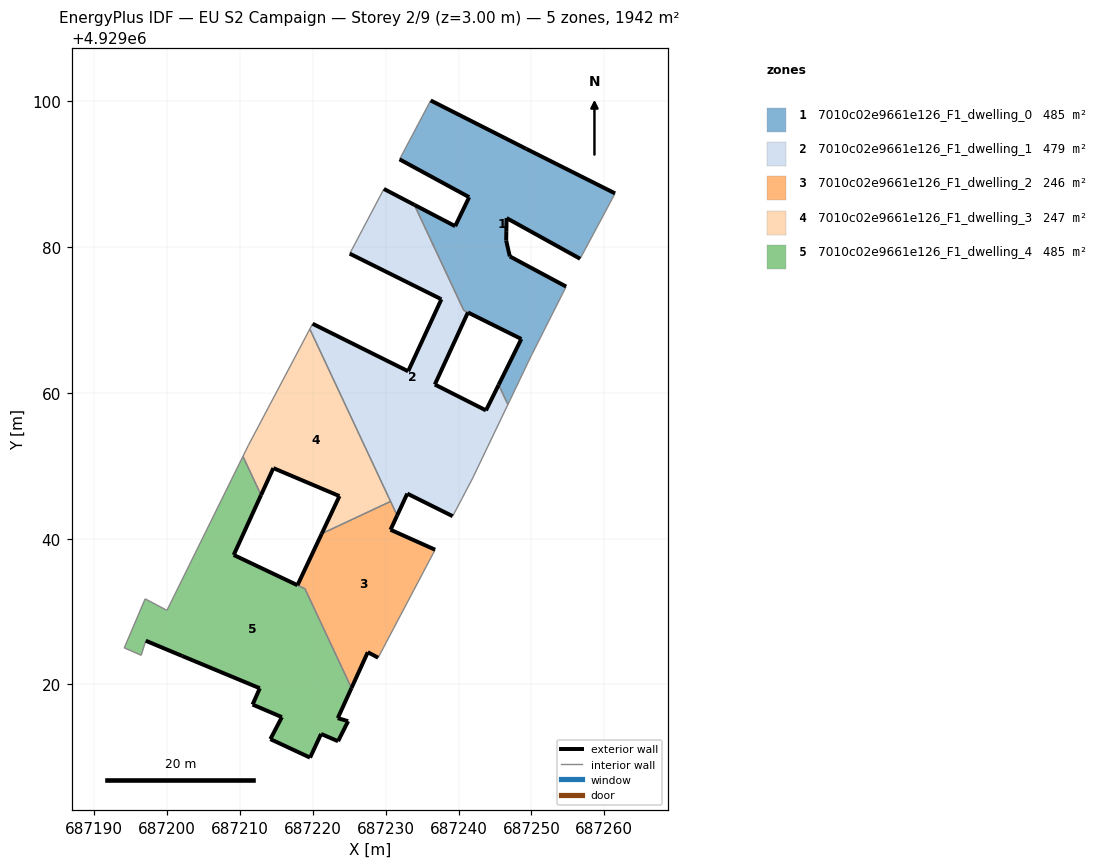
=== STOREY PLAN SPEC (per zone: floor XY polygon, exterior-wall plan segments, windows/doors) ===
zone 1: 7010c02e9661e126_F1_dwelling_0  (485.3 m²)
  floor: (687249.98, 4929065.12) (687254.76, 4929074.59) (687247.03, 4929078.73) (687246.53, 4929080.90) (687246.55, 4929082.20) (687246.59, 4929083.99) (687256.68, 4929078.41) (687261.01, 4929086.51) (687261.47, 4929087.38) (687249.29, 4929093.49) (687236.17, 4929100.13) (687231.90, 4929092.05) (687241.45, 4929086.86) (687239.53, 4929082.88) (687233.93, 4929085.81) (687240.72, 4929071.33) (687248.61, 4929067.40) (687245.50, 4929061.11) (687246.77, 4929058.40)
  exterior wall: (687236.47, 4929080.39) – (687236.47, 4929080.39)  [0.0 m]
  exterior wall: (687233.93, 4929085.81) – (687239.54, 4929082.88)  [6.3 m]
  exterior wall: (687239.54, 4929082.88) – (687241.45, 4929086.86)  [4.4 m]
  exterior wall: (687241.45, 4929086.86) – (687231.91, 4929092.05)  [10.9 m]
  exterior wall: (687236.18, 4929100.13) – (687249.30, 4929093.49)  [14.7 m]
  exterior wall: (687249.30, 4929093.49) – (687261.47, 4929087.38)  [13.6 m]
  exterior wall: (687256.68, 4929078.41) – (687246.59, 4929083.99)  [11.5 m]
  exterior wall: (687246.59, 4929083.99) – (687246.56, 4929082.20)  [1.8 m]
  exterior wall: (687246.56, 4929082.20) – (687246.54, 4929080.90)  [1.3 m]
  exterior wall: (687246.54, 4929080.90) – (687247.04, 4929078.73)  [2.2 m]
  exterior wall: (687247.04, 4929078.73) – (687254.76, 4929074.59)  [8.8 m]
  exterior wall: (687245.50, 4929061.11) – (687248.61, 4929067.40)  [7.0 m]
  exterior wall: (687248.61, 4929067.40) – (687241.29, 4929071.04)  [8.2 m]
  exterior wall: (687241.29, 4929071.04) – (687241.29, 4929071.04)  [0.0 m]
  interior walls: 9
zone 2: 7010c02e9661e126_F1_dwelling_1  (478.5 m²)
  floor: (687240.47, 4929045.51) (687241.94, 4929048.32) (687246.77, 4929058.40) (687245.50, 4929061.11) (687243.76, 4929057.60) (687236.74, 4929061.15) (687241.28, 4929071.04) (687240.72, 4929071.33) (687233.93, 4929085.81) (687229.75, 4929087.99) (687226.80, 4929082.40) (687225.75, 4929080.40) (687225.06, 4929079.11) (687237.44, 4929072.95) (687237.65, 4929072.85) (687233.08, 4929062.97) (687219.97, 4929069.49) (687219.59, 4929068.76) (687231.57, 4929043.18) (687232.96, 4929046.18) (687239.19, 4929043.08)
  exterior wall: (687229.76, 4929087.99) – (687233.93, 4929085.81)  [4.7 m]
  exterior wall: (687241.29, 4929071.04) – (687236.74, 4929061.15)  [10.9 m]
  exterior wall: (687236.74, 4929061.15) – (687243.77, 4929057.60)  [7.9 m]
  exterior wall: (687243.77, 4929057.60) – (687245.50, 4929061.11)  [3.9 m]
  exterior wall: (687239.19, 4929043.08) – (687232.96, 4929046.18)  [7.0 m]
  exterior wall: (687232.96, 4929046.18) – (687231.57, 4929043.18)  [3.3 m]
  exterior wall: (687219.97, 4929069.49) – (687233.08, 4929062.97)  [14.6 m]
  exterior wall: (687233.08, 4929062.97) – (687237.65, 4929072.85)  [10.9 m]
  exterior wall: (687237.65, 4929072.85) – (687237.44, 4929072.95)  [0.2 m]
  exterior wall: (687237.44, 4929072.95) – (687225.06, 4929079.11)  [13.8 m]
  exterior wall: (687236.47, 4929080.40) – (687236.47, 4929080.39)  [0.0 m]
  interior walls: 13
zone 3: 7010c02e9661e126_F1_dwelling_2  (245.7 m²)
  floor: (687231.57, 4929043.18) (687230.67, 4929041.22) (687236.78, 4929038.48) (687228.96, 4929023.66) (687227.54, 4929024.42) (687225.31, 4929019.50) (687218.92, 4929033.13) (687217.90, 4929033.61) (687221.22, 4929040.68) (687230.67, 4929045.11)
  exterior wall: (687217.90, 4929033.61) – (687221.22, 4929040.68)  [7.8 m]
  exterior wall: (687231.57, 4929043.18) – (687230.67, 4929041.22)  [2.2 m]
  exterior wall: (687230.67, 4929041.22) – (687236.78, 4929038.48)  [6.7 m]
  exterior wall: (687228.96, 4929023.66) – (687227.55, 4929024.42)  [1.6 m]
  exterior wall: (687227.55, 4929024.42) – (687225.31, 4929019.50)  [5.4 m]
  interior walls: 6
zone 4: 7010c02e9661e126_F1_dwelling_3  (247.4 m²)
  floor: (687230.67, 4929045.11) (687219.59, 4929068.76) (687211.15, 4929052.80) (687210.41, 4929051.30) (687212.90, 4929045.99) (687214.58, 4929049.68) (687223.65, 4929045.84) (687221.22, 4929040.68)
  exterior wall: (687221.22, 4929040.68) – (687223.66, 4929045.84)  [5.7 m]
  exterior wall: (687223.66, 4929045.84) – (687214.58, 4929049.68)  [9.8 m]
  exterior wall: (687214.58, 4929049.68) – (687212.90, 4929045.99)  [4.1 m]
  interior walls: 5
zone 5: 7010c02e9661e126_F1_dwelling_4  (484.9 m²)
  floor: (687223.46, 4929012.21) (687224.84, 4929014.96) (687223.42, 4929015.38) (687225.31, 4929019.50) (687218.92, 4929033.12) (687209.15, 4929037.76) (687212.90, 4929045.99) (687210.41, 4929051.30) (687199.98, 4929030.17) (687196.99, 4929031.75) (687194.12, 4929025.01) (687196.45, 4929024.00) (687197.07, 4929026.00) (687202.09, 4929023.89) (687212.72, 4929019.47) (687211.73, 4929017.24) (687215.75, 4929015.51) (687214.17, 4929012.50) (687219.62, 4929009.96) (687221.13, 4929013.21)
  exterior wall: (687214.18, 4929012.50) – (687215.76, 4929015.51)  [3.4 m]
  exterior wall: (687215.76, 4929015.51) – (687211.73, 4929017.24)  [4.4 m]
  exterior wall: (687211.73, 4929017.24) – (687212.72, 4929019.47)  [2.4 m]
  exterior wall: (687212.72, 4929019.47) – (687202.09, 4929023.89)  [11.5 m]
  exterior wall: (687202.09, 4929023.89) – (687197.07, 4929026.00)  [5.4 m]
  exterior wall: (687212.90, 4929045.99) – (687209.15, 4929037.76)  [9.0 m]
  exterior wall: (687209.15, 4929037.76) – (687217.89, 4929033.62)  [9.7 m]
  exterior wall: (687217.90, 4929033.61) – (687217.89, 4929033.62)  [0.0 m]
  exterior wall: (687225.31, 4929019.50) – (687223.43, 4929015.38)  [4.5 m]
  exterior wall: (687223.43, 4929015.38) – (687224.84, 4929014.96)  [1.5 m]
  exterior wall: (687224.84, 4929014.96) – (687223.46, 4929012.21)  [3.1 m]
  exterior wall: (687223.46, 4929012.21) – (687221.14, 4929013.21)  [2.5 m]
  exterior wall: (687221.14, 4929013.21) – (687219.62, 4929009.96)  [3.6 m]
  exterior wall: (687219.62, 4929009.96) – (687214.18, 4929012.50)  [6.0 m]
  interior walls: 9

=== DERIVED (storey summary) ===
Building: EU S2 Campaign
Storey: 2 of 9  (floor level z = 3.00 m)
Storey gross floor area: 1941.8 m²
Zones on this storey: 5
  - 7010c02e9661e126_F1_dwelling_0: floor 485.3 m²; exterior wall 90.8 m (272.3 m²); WWR 0.0%
  - 7010c02e9661e126_F1_dwelling_1: floor 478.5 m²; exterior wall 77.2 m (231.6 m²); WWR 0.0%
  - 7010c02e9661e126_F1_dwelling_2: floor 245.7 m²; exterior wall 23.7 m (71.1 m²); WWR 0.0%
  - 7010c02e9661e126_F1_dwelling_3: floor 247.4 m²; exterior wall 19.6 m (58.8 m²); WWR 0.0%
  - 7010c02e9661e126_F1_dwelling_4: floor 484.9 m²; exterior wall 67.1 m (201.4 m²); WWR 0.0%
Zone adjacency (shared interzone walls):
  - 7010c02e9661e126_F1_dwelling_0 ↔ 7010c02e9661e126_F1_dwelling_1
  - 7010c02e9661e126_F1_dwelling_1 ↔ 7010c02e9661e126_F1_dwelling_2
  - 7010c02e9661e126_F1_dwelling_1 ↔ 7010c02e9661e126_F1_dwelling_3
  - 7010c02e9661e126_F1_dwelling_2 ↔ 7010c02e9661e126_F1_dwelling_3
  - 7010c02e9661e126_F1_dwelling_2 ↔ 7010c02e9661e126_F1_dwelling_4
  - 7010c02e9661e126_F1_dwelling_3 ↔ 7010c02e9661e126_F1_dwelling_4